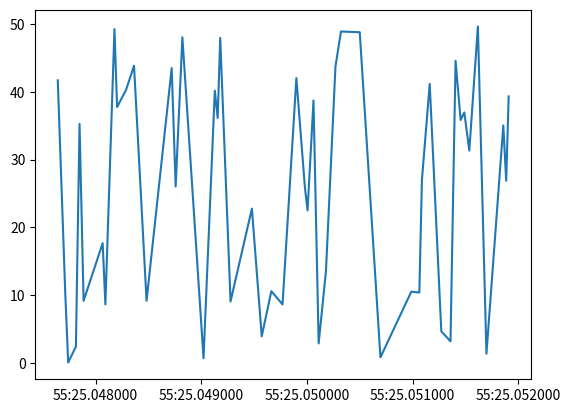

This chart was generated by the following Python code:
import random
import matplotlib.pyplot as plt

# List of NMEA sentence types
# sentence_types = ['$GPGSA', '$GPGSV']
# sentence_types = ['$GPGSA']

def generate_sentence():
    sentence_types = ['GPGGA', 'GPGSA', 'GPGSV']
    sentence_type = random.choice(sentence_types)

    if sentence_type == 'GPGGA':
        time = datetime.datetime.now().strftime("%H%M%S.%f")
        latitude = random.uniform(0, 90)
        longitude = random.uniform(0, 180)
        fix_quality = random.randint(0, 1)
        num_satellites = random.randint(0, 12)
        hdop = random.uniform(0, 50)
        altitude = random.uniform(0, 9000)
        height_of_geoid = random.uniform(0, 9000)
        dgps_age = random.uniform(0, 9000)
        dgps_id = random.randint(0, 32)
        checksum = random.randint(0, 32)
        return f'$GPGGA,{time},{latitude},N,{longitude},E,{fix_quality},{num_satellites},{hdop},{altitude},M,{height_of_geoid},M,{dgps_age},{dgps_id},{checksum}*'
    
    elif sentence_type == 'GPGSA':
        mode = random.choice(['A', 'M'])
        fix_type = random.randint(1, 3)
        sats = [random.randint(0, 32) for _ in range(12)]
        pdop = random.uniform(0, 50)
        hdop = random.uniform(0, 50)
        vdop = random.uniform(0, 50)
        return f'$GPGSA,{mode},{fix_type},{",".join(str(sat) for sat in sats)},{pdop},{hdop},{vdop},*'
    
    elif sentence_type == 'GPGSV':
        num_sentences = random.randint(1, 3)
        sentence_num = random.randint(1, num_sentences)
        sats_in_view = random.randint(1, 12)
        sats = []
        for i in range(12):
            if i < sats_in_view:
                sat_id = random.randint(1, 32)
                elev = random.randint(0, 90)
                azimuth = random.randint(0, 359)
                snr = random.randint(0, 99)
                sats.append(f'{sat_id},{elev},{azimuth},{snr}')
            else:
                sats.append(",,")
        return f'$GPGSV,{num_sentences},{sentence_num},{sats_in_view},{",".join(sats)}'
    else:
        return None

# Create a file with random NMEA sentences
def create_nmea_file(file_path, num_sentences):
    with open(file_path, 'w') as file:
        for i in range(num_sentences):
            sentence = generate_sentence()
            if sentence:
                file.write(sentence + '\n')

# def parse_nmea_sentence(sentence):
#     parts = sentence.split(',')
#     sentence_type = parts[0]
#     if sentence_type == '$GPGSA':
#         mode = parts[1]
#         fix_type = parts[2]
#         sats = [int(x) if x else None for x in parts[3:15]]
#         pdop = float(parts[15])
#         hdop = float(parts[16])
#         vdop = float(parts[17])
#         return {
#             'sentence_type': sentence_type,
#             'mode': mode,
#             'fix_type': fix_type,
#             'sats': sats,
#             'pdop': pdop,
#             'hdop': hdop,
#             'vdop': vdop
#         }
#     elif sentence_type == '$GPGSV':
#         num_sentences = int(parts[1])
#         sentence_num = int(parts[2])
#         sats_in_view = int(parts[3])
#         sats = []
#         for i in range(4, len(parts)-3, 4):
#             if parts[i]:
#                 sat_id = int(parts[i])
#                 elev = int(parts[i+1]) if parts[i+1] else None
#                 azimuth = int(parts[i+2]) if parts[i+2] else None
#                 snr = int(parts[i+3]) if parts[i+3] else None
#                 sats.append({'id': sat_id, 'elevation': elev, 'azimuth': azimuth, 'snr': snr})
#         return {
#             'sentence_type': sentence_type,
#             'num_sentences': num_sentences,
#             'sentence_num': sentence_num,
#             'sats_in_view': sats_in_view,
#             'sats': sats
#         }
#     else:
#         return None

# def read_nmea_from_file(file_path):
#     data = []
#     with open(file_path, 'r') as f:
#         for line in f:
#             sentence = line.strip()
#             if sentence:
#                 data.append(parse_nmea_sentence(sentence))
#     return data

                
# def plot_nmea_data(data):
#     for sentence in data:
#         if sentence['sentence_type'] == '$GPGSA':
#             x = range(12)
#             y = sentence['sats']
#             plt.scatter(x, y)
#             plt.xlabel('Satellite Number')
#             plt.ylabel('PRN')
#             plt.title('GPGSA - Satellite IDs')
#             # plt.show()
            
#             x = range(3)
#             y = [sentence['pdop'], sentence['hdop'], sentence['vdop']]
#             plt.scatter(x, y)
#             plt.xlabel('DOP Type')
#             plt.ylabel('Value')
#             plt.title('GPGSA - DOP values')
#             # plt.show()
            
#             x = range(3)
#             y = [sentence['fix_type'] == '1', sentence['fix_type'] == '2', sentence['fix_type'] == '3']
#             plt.scatter(x, y)
#             plt.xlabel('Fix Type')
#             plt.ylabel('Value')
#             plt.title('GPGSA - Fix Type')
#             # plt.show()
#         elif sentence['sentence_type'] == '$GPGSV':
#             x = [sat['azimuth'] for sat in sentence['sats']]
#             y = [sat['elevation'] for sat in sentence['sats']]
#             plt.scatter(x, y)
#             plt.xlabel('Azimuth')
#             plt.ylabel('Elevation')
#             plt.title('GPGSV - Satellite Positions')
#             plt.show()


# def read_nmea_from_file(file_path):
#     plt.figure(1)
#     plt.subplot(311)
#     plt.title('GPGSA - Satellite IDs')
#     plt.xlabel('Satellite Number')
#     plt.ylabel('PRN')
#     plt.subplot(312)
#     plt.title('GPGSA - DOP values')
#     plt.xlabel('Time')
#     plt.ylabel('Value')
#     plt.subplot(313)
#     plt.title('GPGSA - Fix Type')
#     plt.xlabel('Time')
#     plt.ylabel('Value')
#     plt.show(block=False)
#     plt.figure(2)
#     plt.title('GPGSV - Satellite Positions')
#     plt.xlabel('Azimuth')
#     plt.ylabel('Elevation')
#     plt.show(block=False)
#     time = 0
#     with open(file_path, 'r') as f:
#         for line in f:
#             sentence = line.strip()
#             if sentence:
#                 data = parse_nmea_sentence(sentence)
#                 plot_nmea_data(data, time)
#                 time += 1
#                 plt.pause(0.05)

# def plot_nmea_data(data, time):
#     if data['sentence_type'] == '$GPGSA':
#         plt.figure(1)
#         plt.subplot(311)
#         x = range(12)
#         y = data['sats']
#         plt.scatter(x, y)
#         plt.subplot(312)
#         x = [time] * 3
#         y = [data['pdop'], data['hdop'], data['vdop']]
#         plt.scatter(x, y)
#         plt.subplot(313)
#         x = [time]
#         y = [data['fix_type']]
#         plt.scatter(x, y)
#         plt.draw()
#     elif data['sentence_type'] == '$GPGSV':
#         plt.figure(2)
#         x = [sat['azimuth'] for sat in data['sats']]
#         y = [sat['elevation'] for sat in data['sats']]
#         plt.scatter(x, y)
#         plt.draw()


import datetime

def parse_nmea_sentence(sentence):
    data = {}
    sentence_type = sentence[3:6]
    if sentence_type == 'GSA':
        data = parse_gsa_sentence(sentence)
    elif sentence_type == 'GSV':
        data = parse_gsv_sentence(sentence)
    elif sentence_type == 'GGA':
        data = parse_gga_sentence(sentence)
    data['sentence_type'] = sentence_type
    return data

def parse_gsa_sentence(sentence):
    data = {}
    sentence = sentence.split(',')
    if len(sentence) > 17:
        prn = [int(i) for i in sentence[3:14] if i]
        data["prn"] = prn
        data["pdop"] = float(sentence[15])
        data["hdop"] = float(sentence[16])
        data["vdop"] = float(sentence[17])
        data["fix_type"] = int(sentence[2])
    return data

def parse_gsv_sentence(sentence):
    data = {}
    sentence = sentence.split(',')
    if len(sentence) > 4:
        total_sentences = int(sentence[1])
        sentence_number = int(sentence[2])
        satellites_in_view = int(sentence[3])
        data["total_sentences"] = total_sentences
        data["sentence_number"] = sentence_number
        data["satellites_in_view"] = satellites_in_view
        satellite_data = []
        for i in range(4, len(sentence) - 3, 4):
            if sentence[i]:
                satellite_data.append({
                    "prn": int(sentence[i]),
                    "elevation": int(sentence[i + 1]),
                    "azimuth": int(sentence[i + 2]),
                    "snr": int(sentence[i + 3]),
                })
        data["satellite_data"] = satellite_data
    return data

def parse_gga_sentence(sentence):
    data = {}
    sentence = sentence.split(',')
    if len(sentence) > 9:
        time = datetime.datetime.strptime(sentence[1], "%H%M%S.%f")
        data["time"] = time
        data["latitude"] = float(sentence[2])
        data["latitude_direction"] = sentence[3]
        data["longitude"] = float(sentence[4])
        data["longitude_direction"] = sentence[5]
        data["fix_quality"] = int(sentence[6])
        data["satellites_tracked"] = int(sentence[7])
        data["hdop"] = float(sentence[8])
        data["altitude"] = float(sentence[9])
        data["altitude_unit"] = sentence[10]
        data["geoid_separation"] = float(sentence[11])
        data["geoid_separation_unit"] = sentence[12]
        data["dgps_age"] = float(sentence[13])
        data["dgps_ref_station_id"] = int(sentence[14])
    return data

def read_nmea_from_file(file_path):
    with open(file_path, 'r') as file:
        nmea_sentences = file.readlines()
    nmea_data = []
    for sentence in nmea_sentences:
        if sentence.startswith('$GPG'):
            nmea_data.append(parse_nmea_sentence(sentence))
    return nmea_data

def plot_nmea_data(nmea_data):
    time = []
    pdop = []
    hdop = []
    vdop = []
    fix_types = []
    for sentence in nmea_data:
        if sentence['sentence_type'] == 'GGA':
            time.append(sentence['time'])
            hdop.append(sentence['hdop'])

        if sentence['sentence_type'] == 'GSA':
            pdop.append(sentence['pdop'])
            # hdop.append(sentence['hdop'])
            vdop.append(sentence['vdop'])
            fix_types.append(sentence['fix_type'])

    # fig, axs = plt.subplots(3, 1)
    # axs[0].plot(time, pdop)
    # axs[0].set(xlabel='Time', ylabel='PDOP',title='PDOP vs Time')

    # axs[1].plot(time, hdop)
    # axs[1].set(xlabel='Time', ylabel='HDOP',title='HDOP vs Time')

    # axs[2].plot(time, vdop)
    # axs[2].set(xlabel='Time', ylabel='VDOP',title='VDOP vs Time')
    plt.figure()
    plt.plot(time, hdop)
    plt.show()
    

if __name__ == '__main__':
    # Example of usage
    create_nmea_file('nmea_sentences.txt', 150)
    parsed_data = read_nmea_from_file('nmea_sentences.txt')
    plot_nmea_data(parsed_data)
    plt.show()
